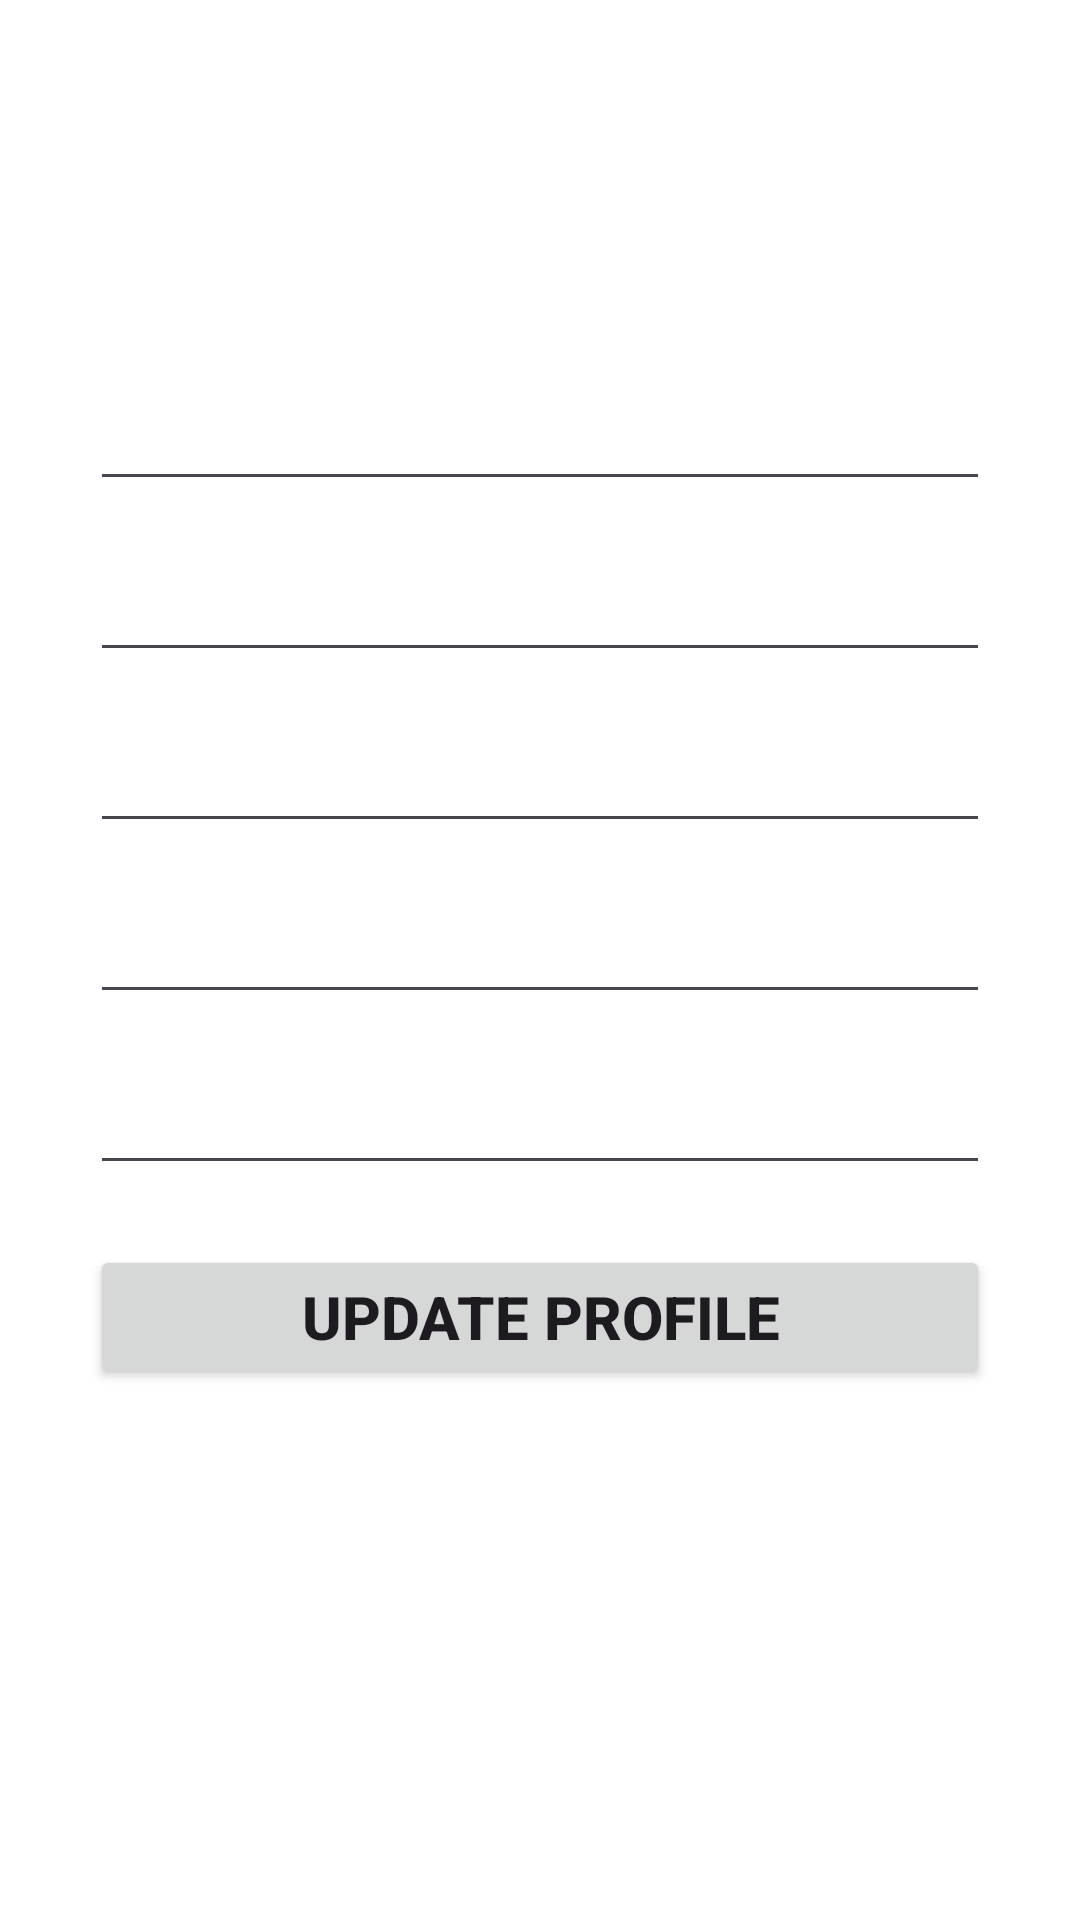

The Android layout XML behind this screen, and the referenced resources:
<!-- AndroidManifest.xml: application theme Theme.Findroomies -->
<!-- res/layout/edit_profile_fragment.xml -->
<?xml version="1.0" encoding="utf-8"?>
<LinearLayout xmlns:android="http://schemas.android.com/apk/res/android"
    android:layout_width="match_parent"
    android:layout_height="match_parent"
    android:orientation="vertical"
    android:background="#fff"
    android:padding="20dp">

    <ImageView
        android:id="@+id/edtProfile"
        android:src="@mipmap/ic_launcher"
        android:layout_gravity="center|top"
        android:layout_width="100dp"
        android:layout_height="100dp"/>

    <EditText
        android:id="@+id/edtName"
        android:textStyle="bold"
        android:textSize="20sp"
        android:gravity="center"
        android:padding="5dp"
        android:layout_margin="10dp"
        android:layout_width="match_parent"
        android:layout_height="wrap_content" />

    <EditText
        android:id="@+id/edtGender"
        android:textStyle="bold"
        android:textSize="20sp"
        android:gravity="center"
        android:padding="5dp"
        android:layout_margin="10dp"
        android:layout_width="match_parent"
        android:layout_height="wrap_content" />

    <EditText
        android:id="@+id/edtMobileNo"
        android:textStyle="bold"
        android:textSize="20sp"
        android:gravity="center"
        android:padding="5dp"
        android:layout_margin="10dp"
        android:layout_width="match_parent"
        android:layout_height="wrap_content" />

    <EditText
        android:id="@+id/edtWhatsappNo"
        android:textStyle="bold"
        android:textSize="20sp"
        android:gravity="center"
        android:padding="5dp"
        android:layout_margin="10dp"
        android:layout_width="match_parent"
        android:layout_height="wrap_content" />

    <EditText
        android:id="@+id/edtDob"
        android:textStyle="bold"
        android:textSize="20sp"
        android:gravity="center"
        android:padding="5dp"
        android:layout_margin="10dp"
        android:layout_width="match_parent"
        android:layout_height="wrap_content" />

    <Button
        android:id="@+id/btnUpdateProfile"
        android:layout_width="match_parent"
        android:layout_height="wrap_content"
        android:layout_margin="10dp"
        android:gravity="center"
        android:padding="5dp"
        android:text="Update Profile"
        android:textSize="20sp"
        android:textStyle="bold" />


</LinearLayout>
<!-- resources referenced by this layout -->
<resources>
  <style name="Theme.Findroomies" parent="Base.Theme.Findroomies" />
  <style name="Base.Theme.Findroomies" parent="Theme.Material3.DayNight">
          
          
      </style>
</resources>
